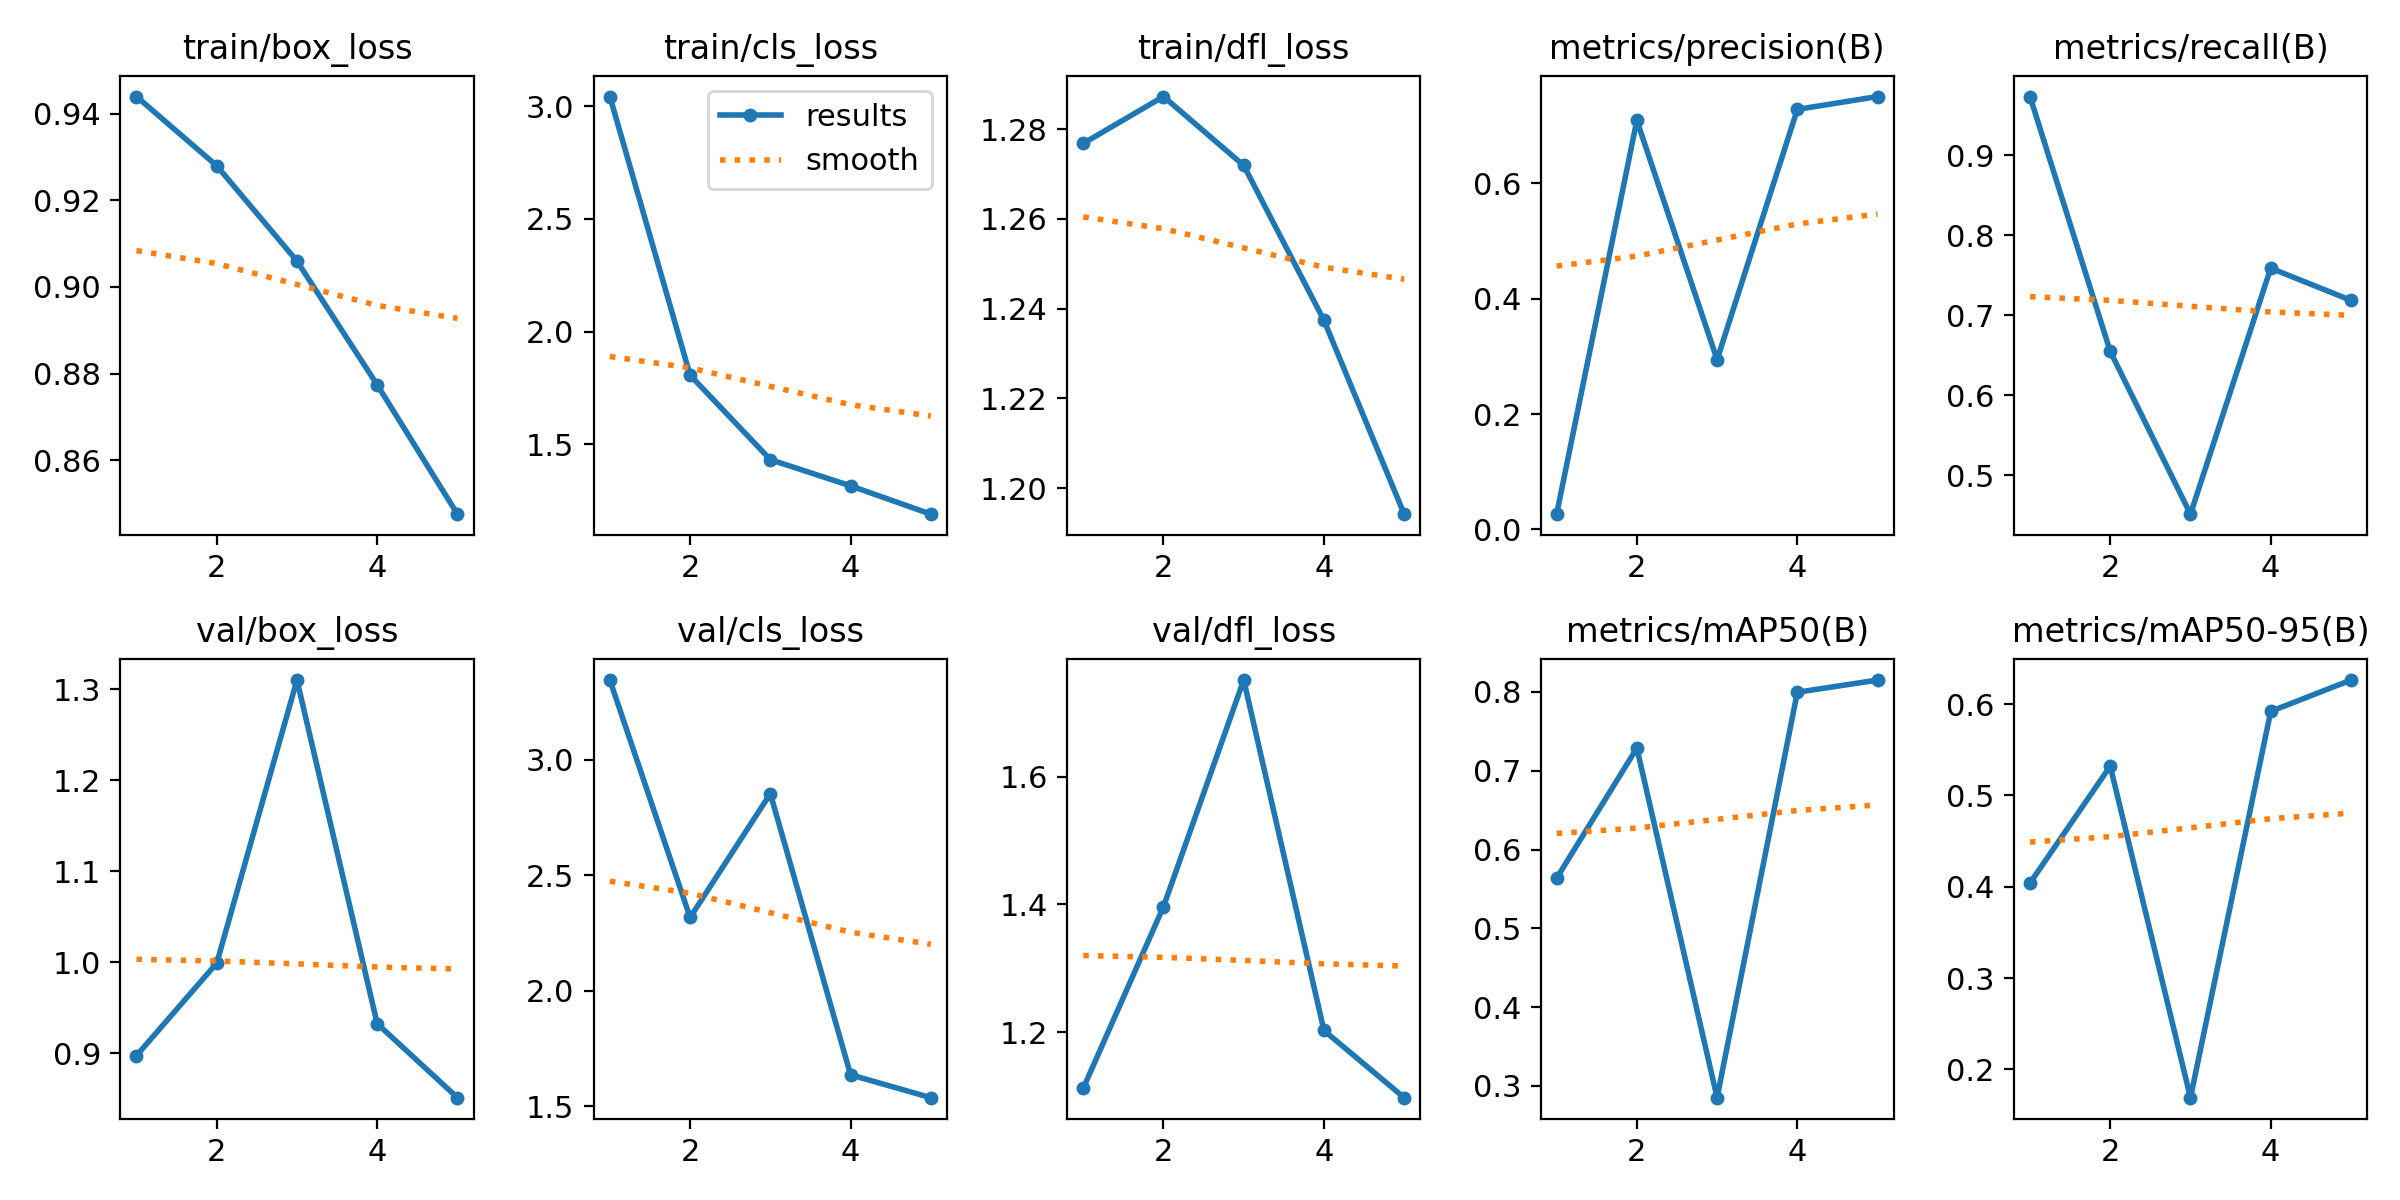

Values plotted in this chart, from the file beside it:
epoch, time, train/box_loss, train/cls_loss, train/dfl_loss, metrics/precision(B), metrics/recall(B), metrics/mAP50(B), metrics/mAP50-95(B), val/box_loss, val/cls_loss, val/dfl_loss, lr/pg0, lr/pg1, lr/pg2
1, 128.2, 0.944, 3.043, 1.277, 0.02644, 0.9735, 0.5636, 0.4041, 0.8972, 3.346, 1.112, 0.0003603, 0.0003603, 0.0003603
2, 252.9, 0.928, 1.806, 1.287, 0.7091, 0.6549, 0.7287, 0.5321, 0.9988, 2.317, 1.396, 0.000586, 0.000586, 0.000586
3, 383, 0.906, 1.432, 1.272, 0.2943, 0.4513, 0.285, 0.169, 1.31, 2.854, 1.751, 0.000665, 0.000665, 0.000665
4, 521.3, 0.8774, 1.316, 1.237, 0.7282, 0.7589, 0.7996, 0.5921, 0.9323, 1.636, 1.203, 0.0004511, 0.0004511, 0.0004511
5, 665.8, 0.8475, 1.19, 1.194, 0.7505, 0.7187, 0.8151, 0.6264, 0.8509, 1.537, 1.097, 0.0002311, 0.0002311, 0.0002311
